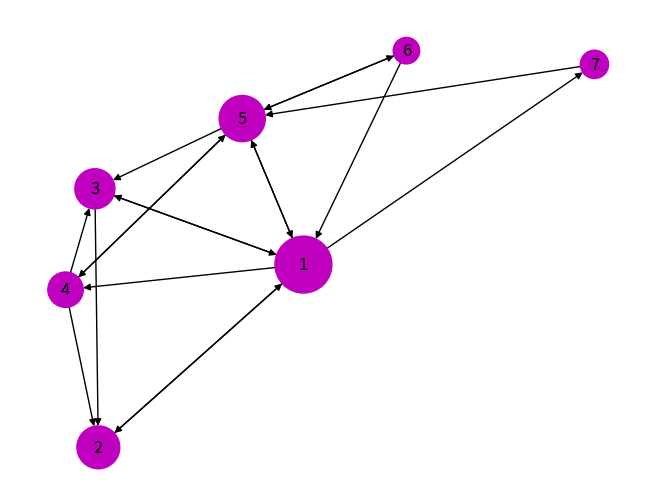

Source code (Python):
"""
Created on Sun Jan  8 23:41:29 2017
 
@author: whenif
"""
 
import numpy as np
import networkx as nx
import matplotlib.pyplot as plt
 
 
def getGm(A):
    '''
    功能：求状态转移概率矩阵Gm
    @A：网页链接图的邻接矩阵
    '''
    Gm = []
    for i in range(len(A)):
        cnt = 0
        for j in range(len(A[i])):
            if A[i][j] != 0:
                cnt += 1
        tran_prob = 1 / cnt  # 转移概率
        Gm_tmp = []
        for j in range(len(A[i])):
            Gm_tmp.append(tran_prob * A[i][j])
        Gm.append(Gm_tmp)
    Gm = np.transpose(Gm)
    return Gm
 
 
def getBaseLev(N):
    '''
    功能：计算网页所获得的基本级别(1-P)*e/n
    @N：网页总个数
    '''
    P = 0.85
    e = np.ones(N)
    R = [[(1 - P) * i * 1 / N] for i in e]
    return R
 
 
def getPR(P, Gm, R, PR):
    '''
    功能：获取PR值
    @P：加权系数，通常取 0.85 左右,按照超链接进行浏览的概率
    @Gm：状态转移概率矩阵
    @R：网页所获得的基本级别
    @PR：每个网页节点的PageRank值
    '''
    # 状态转移概率矩阵Gm与PR值相乘矩阵相乘
    Gm_PR = np.dot(Gm, PR)
    # 矩阵乘以常数P
    P_Gm_PR = P * Gm_PR
    # 矩阵相加
    new_PR = P_Gm_PR + R  # PR=P*Gm'PR+(1-d)*e/n PageRank算法的核心
    return new_PR
 
 
def res_vis(A, PR):
    '''
    将计算出来的值进行可视化展示
    @A：网页链接图的邻接矩阵
    @PR：每个网页节点最终的PageRank值
    '''
    # G=nx.Graph()构造的是无向图， G=nx.DiGraph()构造的是有向图
    # 初始化有向图，节点数为7,edge（边）被创造的随机概率
    all_edges = []
    for i in range(7):
        for j in range(len(A)):
            if A[i][j] == 1:
                all_edges.append([i + 1, j + 1])
                # （1）初始化有向图
    G = nx.DiGraph()
    # （2）添加节点
    G.add_nodes_from(range(1, len(A)))
    # （3）添加有向边
    G.add_edges_from(all_edges)
    # （4）添加PR值
    pr = {}
    for i in range(len(PR)):
        pr[i + 1] = PR[i][0]
    # (5)画图
    layout = nx.spring_layout(G)
    plt.figure(1)
    nx.draw(G, pos=layout, node_size=[x * 6000 for x in pr.values()],
            node_color='m', with_labels=True)
    plt.show()
 
 
def main():
    # 初始化参数
    N = 7  # 网页个数
    P = 0.85  # 一个加权系数，通常取 0.85 左右,按照超链接进行浏览的概率
    # 网页链接图的邻接矩阵，每一列表示一个网页的出度
    A = np.array([[0, 1, 1, 0, 1, 1, 0],
                  [1, 0, 1, 1, 0, 0, 0],
                  [1, 0, 0, 1, 1, 0, 0],
                  [1, 0, 0, 0, 1, 0, 0],
                  [1, 0, 0, 1, 0, 1, 1],
                  [0, 0, 0, 0, 1, 0, 0],
                  [1, 0, 0, 0, 0, 0, 0]])
    A = np.transpose(A)  # 转置
    # 初始化PR值为0
    new_PR = []
    for i in range(N):
        new_PR.append([0])
    count = 0  # 迭代计数器
    while True:
        PR = new_PR
        R = getBaseLev(N)
        Gm = getGm(A)
        new_PR = getPR(P, Gm, R, PR)
        count = count + 1
        print("第 %s 轮迭代" % count)
        print(str(round(new_PR[0][0], 5))
              + "\t" + str(round(new_PR[1][0], 5))
              + "\t" + str(round(new_PR[2][0], 5))
              + "\t" + str(round(new_PR[3][0], 5))
              + "\t" + str(round(new_PR[4][0], 5))
              + "\t" + str(round(new_PR[5][0], 5))
              + "\t" + str(round(new_PR[6][0], 5)))
        # 设置迭代条件
        if (round(PR[0][0], 5) == round(new_PR[0][0], 5)
                and round(PR[1][0], 5) == round(new_PR[1][0], 5)
                and round(PR[2][0], 5) == round(new_PR[2][0], 5)
                and round(PR[3][0], 5) == round(new_PR[3][0], 5)
                and round(PR[4][0], 5) == round(new_PR[4][0], 5)
                and round(PR[5][0], 5) == round(new_PR[5][0], 5)
                and round(PR[6][0], 5) == round(new_PR[6][0], 5)):
            break
    print("-------------------")
    print("PageRank值已计算完成")
    res_vis(A, new_PR)
 
 
if __name__ == '__main__':
    main()
